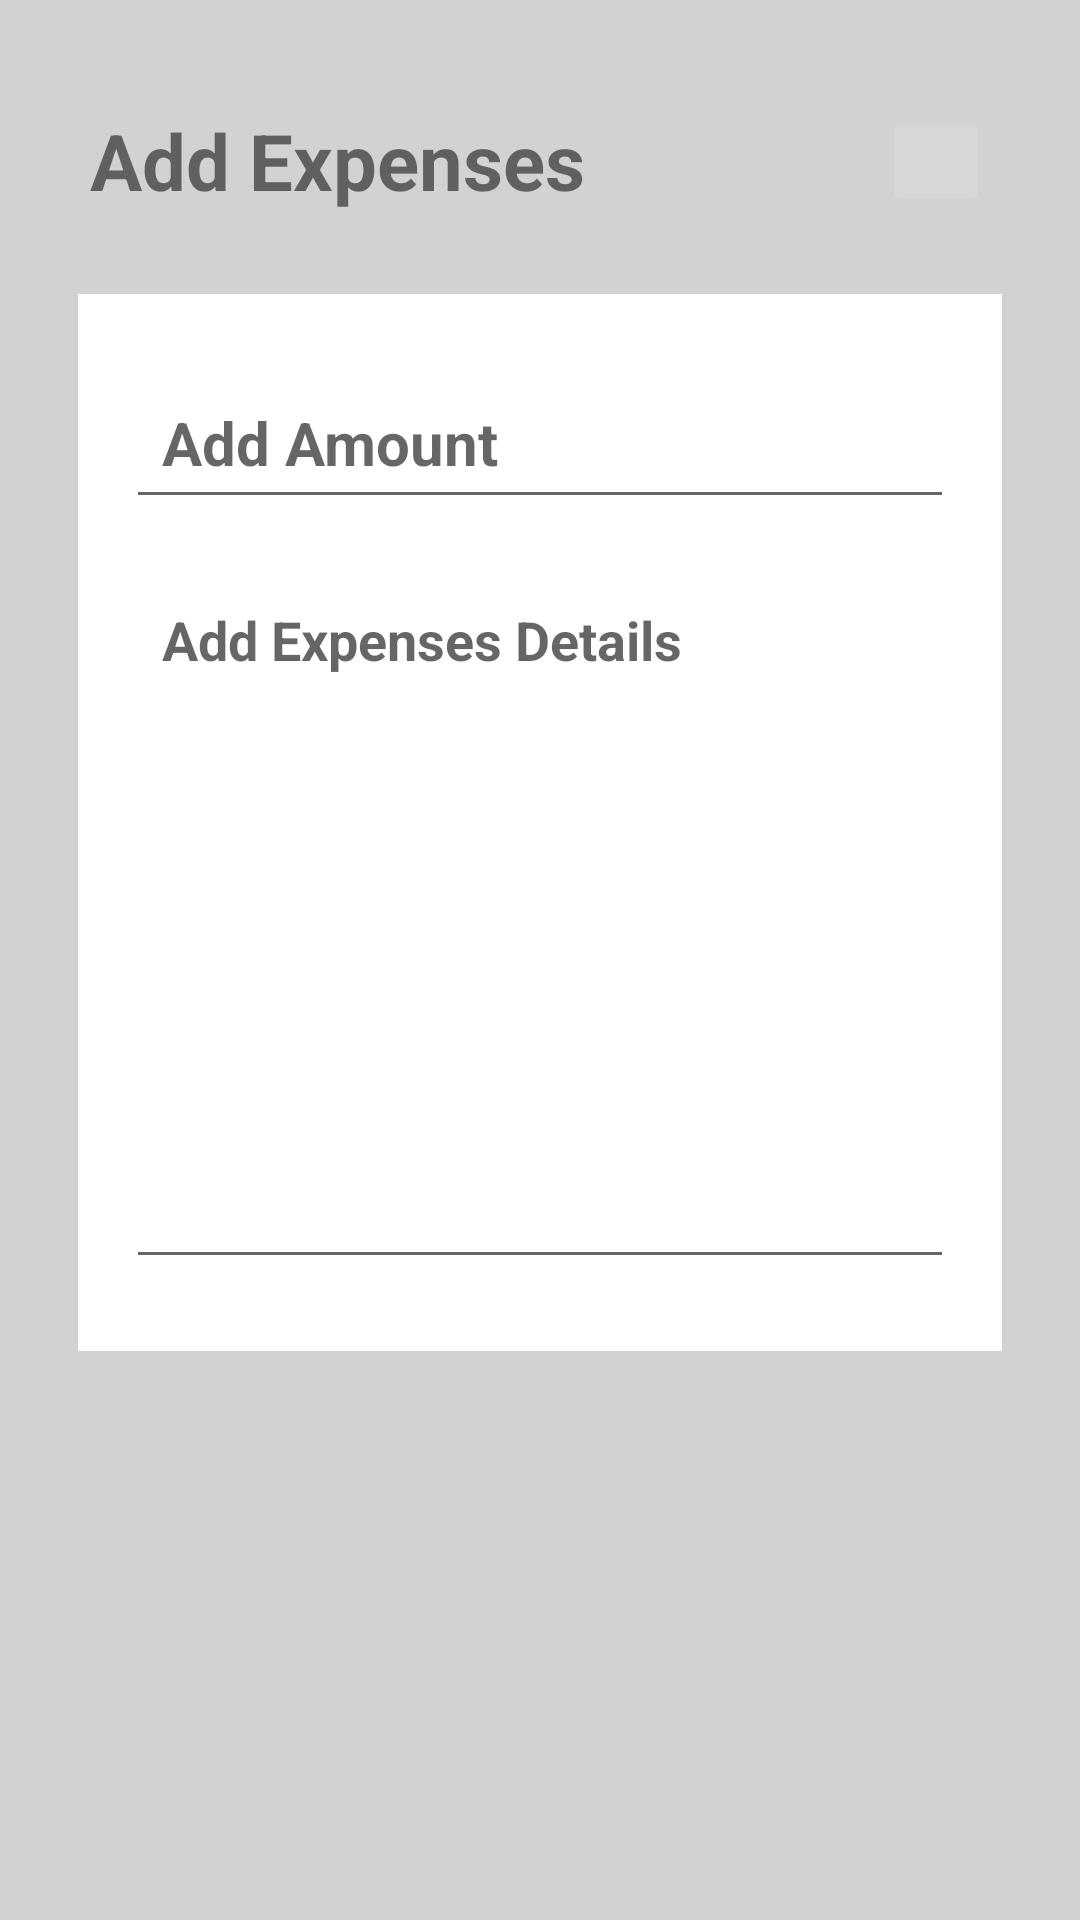

The Android layout XML behind this screen, and the referenced resources:
<!-- AndroidManifest.xml: application theme Theme.MyApplication -->
<!-- res/layout/activity_add_expenses.xml -->
<?xml version="1.0" encoding="utf-8"?>
<RelativeLayout xmlns:android="http://schemas.android.com/apk/res/android"
    xmlns:app="http://schemas.android.com/apk/res-auto"
    xmlns:tools="http://schemas.android.com/tools"
    android:layout_width="match_parent"
    android:layout_height="match_parent"
    android:background="#D3D2D2"
    android:paddingTop="16dp"
    tools:context=".AddExpenses">
    <RelativeLayout
        android:layout_width="match_parent"
        android:layout_height="wrap_content"
        android:id="@+id/title_bar"
        android:layout_marginTop="20dp">
        <TextView
            android:layout_width="wrap_content"
            android:layout_height="wrap_content"
            android:id="@+id/incomeTitle"
            android:text="Add Expenses"
            android:textSize="26sp"
            android:textStyle="bold"
            android:layout_marginLeft="30dp"/>
        <ImageButton
            android:layout_width="36dp"
            android:layout_height="36dp"
            android:id="@+id/saveExp"
            android:src="@drawable/done"
            android:layout_alignParentEnd="true"
            android:layout_centerVertical="true"
            android:layout_marginRight="30dp"/>

    </RelativeLayout>

    <LinearLayout
        android:layout_width="match_parent"
        android:layout_height="wrap_content"
        android:layout_below="@id/title_bar"
        android:layout_marginStart="26dp"
        android:layout_marginTop="26dp"
        android:layout_marginEnd="26dp"
        android:layout_marginBottom="26dp"
        android:background="@color/white"
        android:orientation="vertical"
        android:padding="16dp">

        <EditText
            android:id="@+id/expAmountText"
            android:layout_width="match_parent"
            android:layout_height="wrap_content"
            android:layout_marginVertical="8dp"
            android:hint="Add Amount"
            android:padding="12dp"
            android:textSize="20sp"
            android:textStyle="bold" />

        <EditText
            android:id="@+id/expDetailsText"
            android:layout_width="match_parent"
            android:layout_height="wrap_content"
            android:layout_marginVertical="8dp"
            android:gravity="top"
            android:hint="Add Expenses Details"
            android:minLines="10"
            android:padding="12dp"
            android:textSize="18sp"
            android:textStyle="bold" />
    </LinearLayout>

</RelativeLayout>
<!-- resources referenced by this layout -->
<resources>
  <color name="white">#FFFFFFFF</color>
  <style name="Theme.MyApplication" parent="Theme.MaterialComponents.DayNight.NoActionBar">
          
          <item name="colorPrimary">@color/purple_500</item>
          <item name="colorPrimaryVariant">@color/purple_700</item>
          <item name="colorOnPrimary">@color/white</item>
          
          <item name="colorSecondary">@color/teal_200</item>
          <item name="colorSecondaryVariant">@color/teal_700</item>
          <item name="colorOnSecondary">@color/black</item>
          
          <item name="android:statusBarColor">?attr/colorPrimaryVariant</item>
          
      </style>
  <color name="purple_500">#FF6200EE</color>
  <color name="purple_700">#FF3700B3</color>
  <color name="teal_200">#FF03DAC5</color>
  <color name="teal_700">#FF018786</color>
  <color name="black">#FF000000</color>
</resources>
